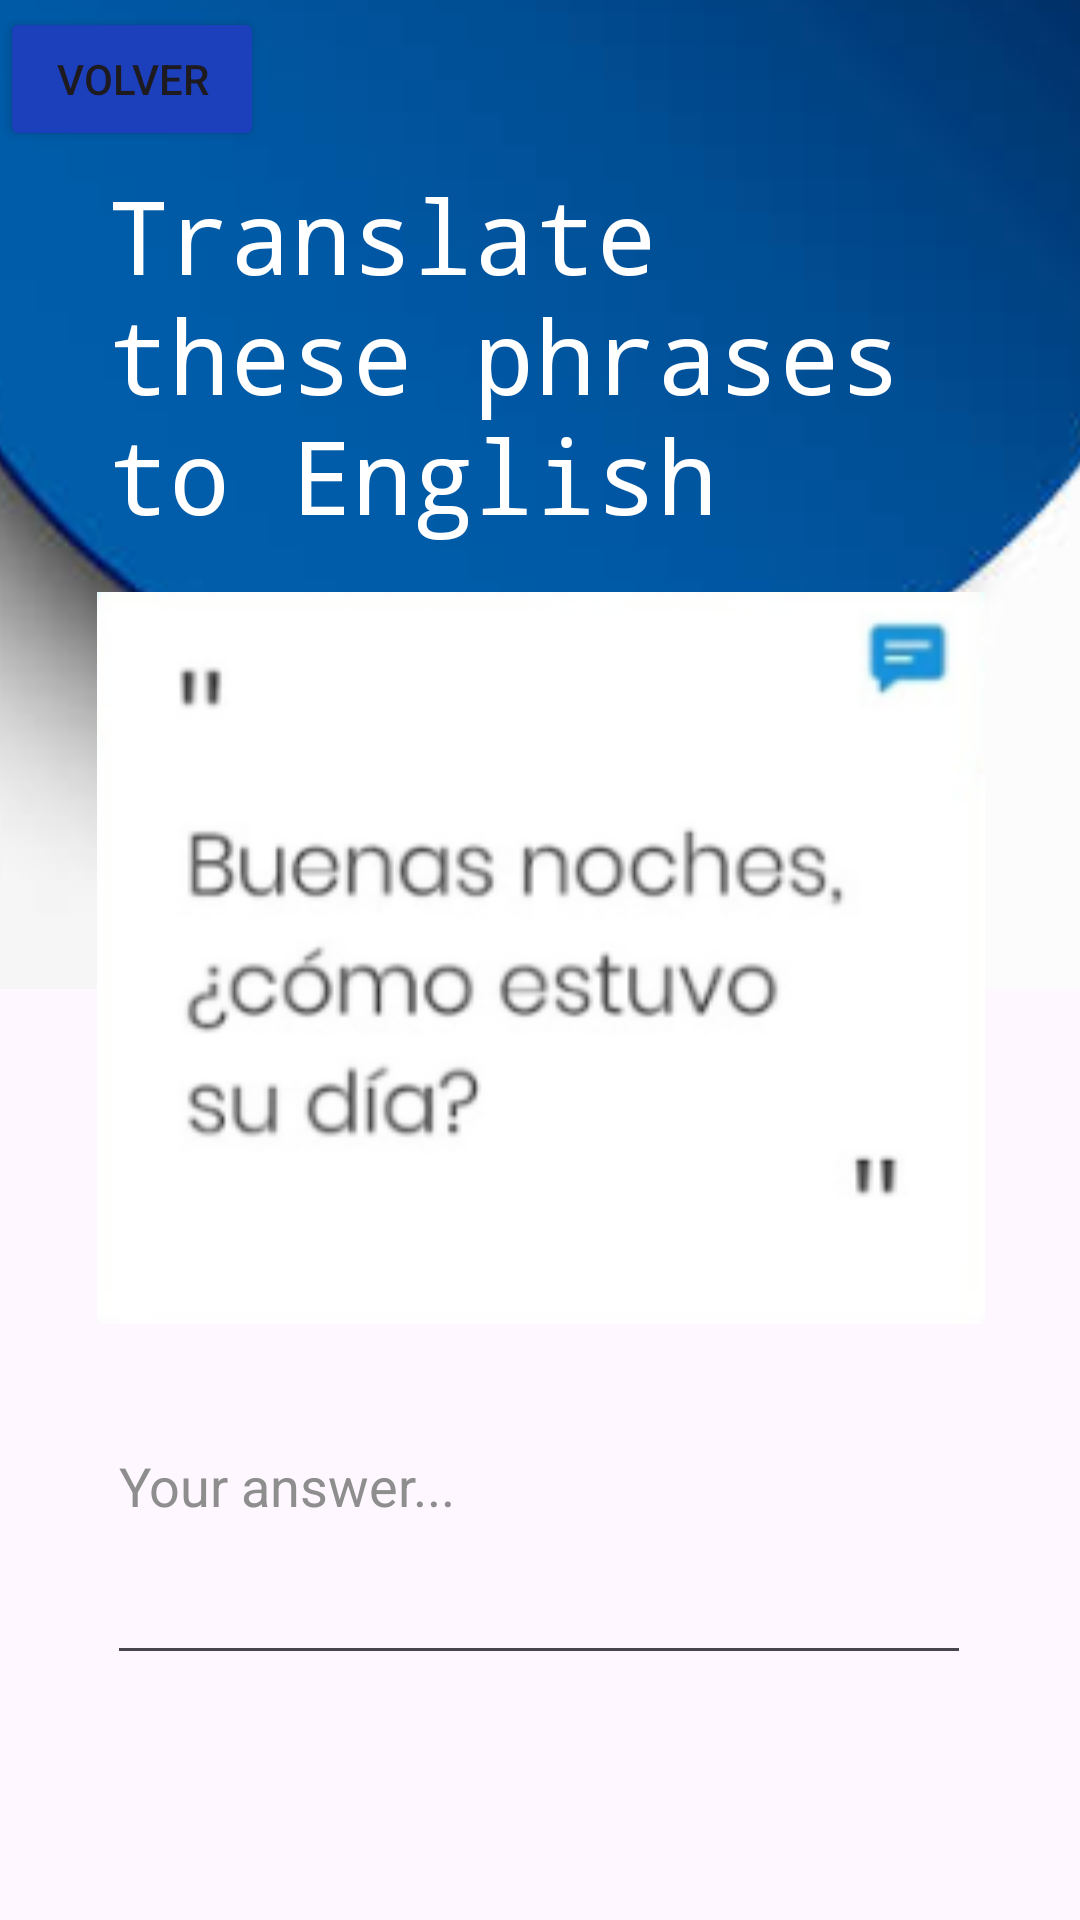

Layout XML and referenced resources for this Android screen:
<!-- AndroidManifest.xml: application theme Theme.Miapliccion -->
<!-- res/layout/activity_main3.xml -->
<?xml version="1.0" encoding="utf-8"?>
<androidx.constraintlayout.widget.ConstraintLayout xmlns:android="http://schemas.android.com/apk/res/android"
    xmlns:app="http://schemas.android.com/apk/res-auto"
    xmlns:tools="http://schemas.android.com/tools"
    android:layout_width="match_parent"
    android:layout_height="match_parent"
    tools:context=".MainActivity3">

    <ImageView
        android:id="@+id/imageView"
        android:layout_width="856dp"
        android:layout_height="626dp"
        android:layout_marginBottom="100dp"
        app:layout_constraintBottom_toTopOf="@+id/eTrespuesta"
        app:layout_constraintEnd_toEndOf="parent"
        app:layout_constraintHorizontal_bias="0.501"
        app:layout_constraintStart_toStartOf="parent"
        app:srcCompat="@drawable/sirculo" />

    <TextView
        android:id="@+id/textView6"
        android:layout_width="286dp"
        android:layout_height="137dp"
        android:fontFamily="monospace"
        android:text="Translate these phrases to English"
        android:textColor="@color/white"
        android:textSize="34sp"
        app:layout_constraintBottom_toBottomOf="parent"
        app:layout_constraintEnd_toEndOf="parent"
        app:layout_constraintHorizontal_bias="0.488"
        app:layout_constraintStart_toStartOf="parent"
        app:layout_constraintTop_toTopOf="parent"
        app:layout_constraintVertical_bias="0.111" />

    <ImageView
        android:id="@+id/imageView4"
        android:layout_width="333dp"
        android:layout_height="244dp"
        app:layout_constraintBottom_toBottomOf="parent"
        app:layout_constraintEnd_toEndOf="parent"
        app:layout_constraintStart_toStartOf="parent"
        app:layout_constraintTop_toTopOf="parent"
        app:layout_constraintVertical_bias="0.498"
        app:srcCompat="@drawable/screenshot_1" />

    <EditText
        android:id="@+id/eTrespuesta"
        android:layout_width="288dp"
        android:layout_height="129dp"
        android:ems="10"
        android:inputType="text"
        android:text="Your answer..."
        android:textColor="#8E8E8E"
        app:layout_constraintBottom_toBottomOf="parent"
        app:layout_constraintEnd_toEndOf="parent"
        app:layout_constraintHorizontal_bias="0.495"
        app:layout_constraintStart_toStartOf="parent"
        app:layout_constraintTop_toTopOf="parent"
        app:layout_constraintVertical_bias="0.84" />

    <Button
        android:id="@+id/button2"
        android:layout_width="wrap_content"
        android:layout_height="wrap_content"
        android:backgroundTint="#1C3FBC"
        android:text="Volver"
        app:layout_constraintBottom_toBottomOf="parent"
        app:layout_constraintEnd_toEndOf="parent"
        app:layout_constraintHorizontal_bias="0.0"
        app:layout_constraintStart_toStartOf="parent"
        app:layout_constraintTop_toTopOf="parent"
        app:layout_constraintVertical_bias="0.004" />

</androidx.constraintlayout.widget.ConstraintLayout>
<!-- resources referenced by this layout -->
<resources>
  <!-- drawable screenshot_1: png bitmap (drawable, 14876 bytes) -->
  <!-- drawable sirculo: jpg bitmap (drawable, 35855 bytes) -->
  <style name="Theme.Miapliccion" parent="Theme.MaterialComponents.DayNight.DarkActionBar">
          
          <item name="colorPrimary">@color/purple_500</item>
          <item name="colorPrimaryVariant">@color/purple_700</item>
          <item name="colorOnPrimary">@color/white</item>
          
          <item name="colorSecondary">@color/teal_200</item>
          <item name="colorSecondaryVariant">@color/teal_700</item>
          <item name="colorOnSecondary">@color/black</item>
          
          <item name="android:statusBarColor">?attr/colorPrimaryVariant</item>
          
      </style>
  <!-- not gathered from this repository: default colours our renderer supplied (Android Studio template values) -->
  <color name="purple_500">#FF6200EE</color>
  <color name="purple_700">#FF3700B3</color>
  <color name="teal_200">#FF03DAC5</color>
  <color name="teal_700">#FF018786</color>
  <color name="black">#FF000000</color>
  <color name="white">#FFFFFFFF</color>
</resources>
